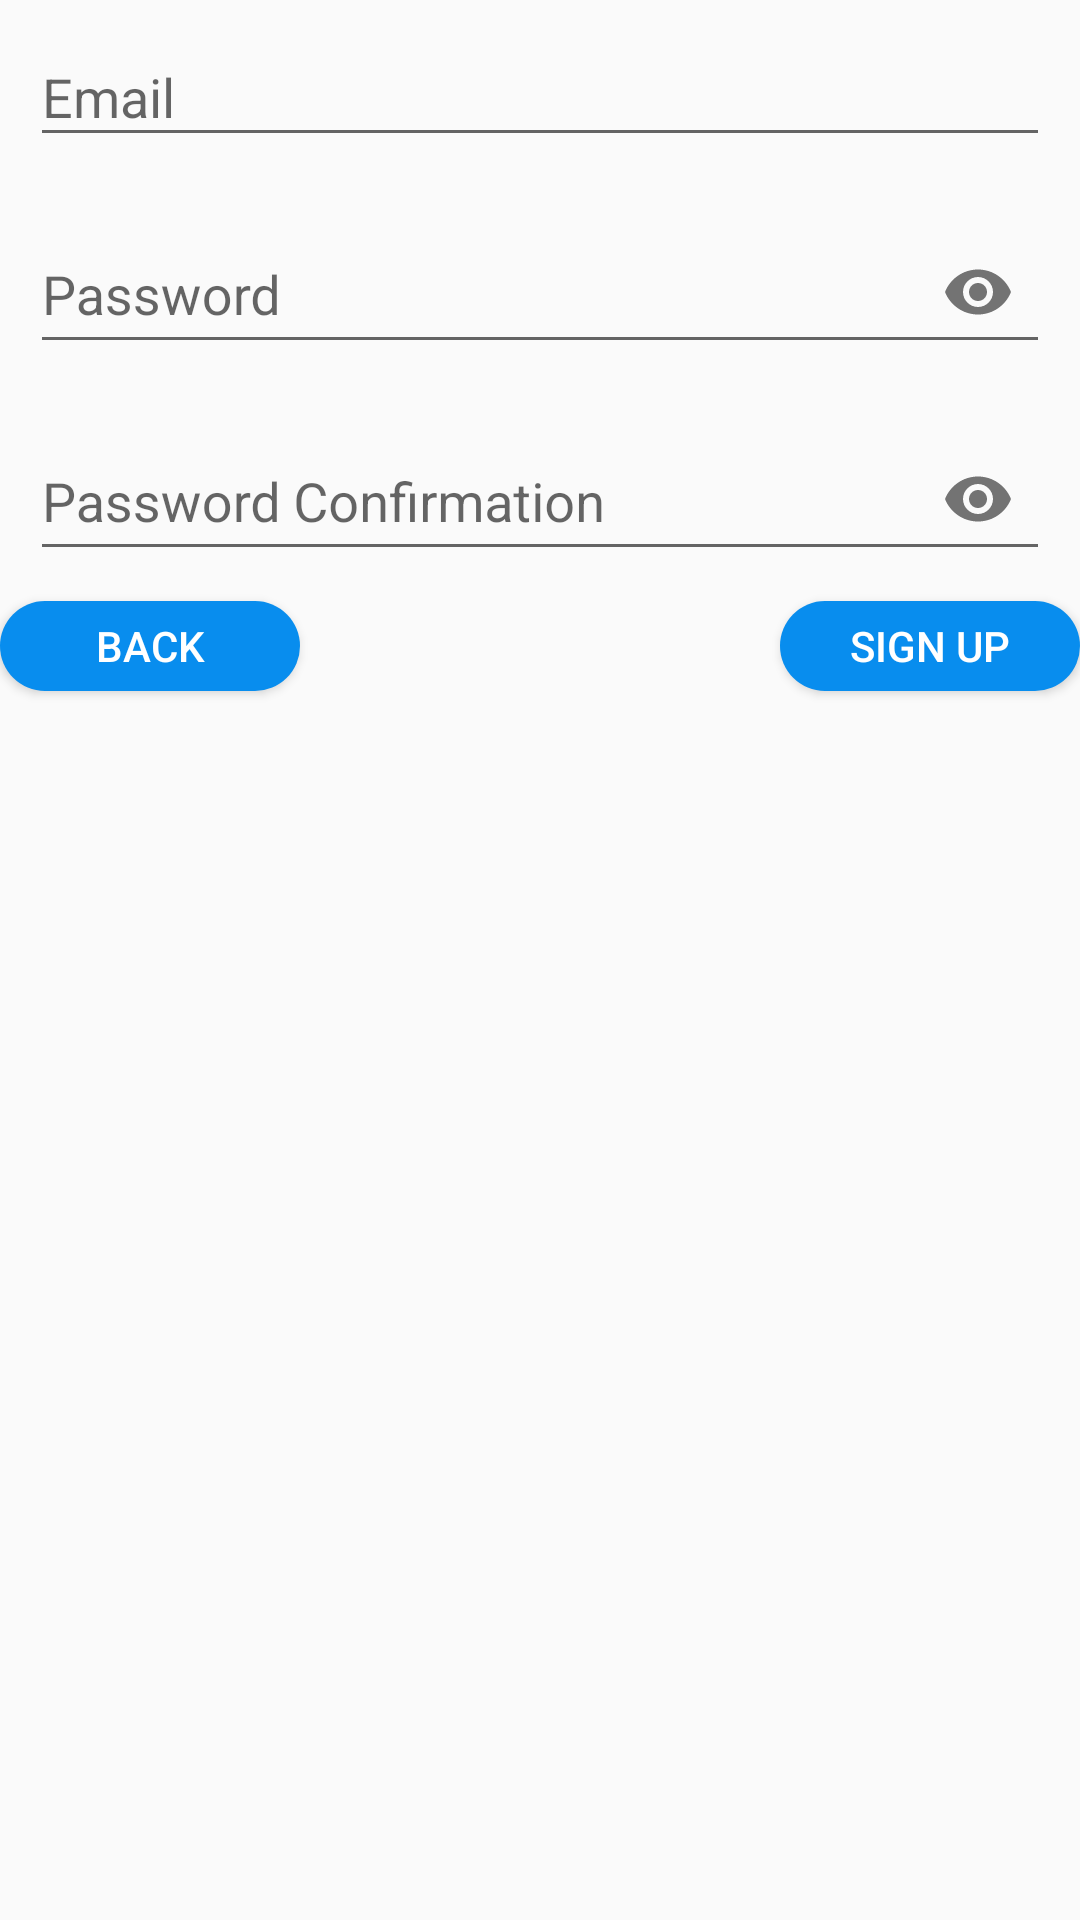

Write the Android layout XML for this screen, with the resource values it uses.
<!-- AndroidManifest.xml: application theme Theme.EReceipt -->
<!-- res/layout/fragment_sign_up_credentials.xml -->
<?xml version="1.0" encoding="utf-8"?>
<androidx.constraintlayout.widget.ConstraintLayout xmlns:android="http://schemas.android.com/apk/res/android"
    xmlns:app="http://schemas.android.com/apk/res-auto"
    android:orientation="vertical"
    android:layout_width="match_parent"
    android:layout_height="wrap_content">

    <com.google.android.material.textfield.TextInputLayout
        android:id="@+id/email_container"
        android:layout_marginHorizontal="10dp"
        android:layout_width="match_parent"
        android:layout_height="wrap_content"
        android:paddingBottom="10dp"
        app:helperTextTextColor="@color/error"
        app:layout_constraintTop_toTopOf="parent"
        app:layout_constraintStart_toStartOf="parent"
        app:layout_constraintEnd_toEndOf="parent">

        <com.google.android.material.textfield.TextInputEditText
            android:id="@+id/email_input"
            android:layout_width="match_parent"
            android:layout_height="match_parent"
            android:lines="1"
            android:inputType="textEmailAddress"
            android:hint="@string/email"
            />
    </com.google.android.material.textfield.TextInputLayout>

    <com.google.android.material.textfield.TextInputLayout
        android:id="@+id/password_container"
        android:layout_marginHorizontal="10dp"
        android:layout_width="match_parent"
        android:layout_height="wrap_content"
        app:helperTextTextColor="@color/error"
        android:paddingBottom="10dp"
        app:passwordToggleEnabled="true"
        app:layout_constraintTop_toBottomOf="@id/email_container"
        app:layout_constraintStart_toStartOf="parent"
        app:layout_constraintEnd_toEndOf="parent">

        <com.google.android.material.textfield.TextInputEditText
            android:id="@+id/password_input"
            android:layout_width="match_parent"
            android:layout_height="match_parent"
            android:lines="1"
            android:inputType="textPassword"
            android:hint="@string/password"
            />
    </com.google.android.material.textfield.TextInputLayout>

    <com.google.android.material.textfield.TextInputLayout
        android:id="@+id/confirm_password_container"
        android:layout_marginHorizontal="10dp"
        android:layout_width="match_parent"
        android:layout_height="wrap_content"
        app:helperTextTextColor="@color/error"
        android:paddingBottom="10dp"
        app:passwordToggleEnabled="true"
        app:layout_constraintTop_toBottomOf="@id/password_container"
        app:layout_constraintStart_toStartOf="parent"
        app:layout_constraintEnd_toEndOf="parent">

        <com.google.android.material.textfield.TextInputEditText
            android:id="@+id/confirm_password_input"
            android:layout_width="match_parent"
            android:layout_height="match_parent"
            android:lines="1"
            android:inputType="textPassword"
            android:hint="@string/password_confirmation"
            />
    </com.google.android.material.textfield.TextInputLayout>

    <Button
        android:id="@+id/next_btn"
        android:layout_width="100dp"
        android:layout_height="30dp"
        android:background="@drawable/button"
        android:text="@string/sign_up"
        android:textColor="@color/white"
        app:layout_constraintTop_toBottomOf="@id/confirm_password_container"
        app:layout_constraintEnd_toEndOf="parent"/>

    <Button
        android:id="@+id/back_btn"
        android:layout_width="100dp"
        android:layout_height="30dp"
        android:background="@drawable/button"
        android:text="@string/back"
        android:textColor="@color/white"
        app:layout_constraintTop_toBottomOf="@id/confirm_password_container"
        app:layout_constraintStart_toStartOf="parent"/>




</androidx.constraintlayout.widget.ConstraintLayout>
<!-- resources referenced by this layout -->
<resources>
  <color name="error">#B80C0C</color>
  <color name="white">#FFFFFFFF</color>
  <!-- drawable button (drawable) -->
  <?xml version="1.0" encoding="utf-8"?>
  <shape xmlns:android="http://schemas.android.com/apk/res/android"
      android:shape="rectangle">
  
      <corners
          android:radius="40dp"/>
      <size
          android:height="50dp"
          android:width="300dp"/>
      <solid
          android:color="@color/blue"/>
  
  </shape>
  <string name="back">back</string>
  <string name="email">Email</string>
  <string name="password">Password</string>
  <string name="password_confirmation">Password Confirmation</string>
  <string name="sign_up">Sign Up</string>
  <style name="Theme.EReceipt" parent="Theme.AppCompat.Light.NoActionBar">
          
          <item name="colorPrimary">@color/black</item>
          <item name="colorPrimaryVariant">@color/purple_700</item>
          <item name="colorOnPrimary">@color/white</item>
          
          <item name="colorSecondary">@color/teal_200</item>
          <item name="colorSecondaryVariant">@color/teal_700</item>
          <item name="colorOnSecondary">@color/black</item>
          
          <item name="android:statusBarColor">?attr/colorPrimaryVariant</item>
          
      </style>
  <color name="blue">#088DEE</color>
  <color name="black">#FF000000</color>
  <color name="purple_700">#FF3700B3</color>
  <color name="teal_200">#FF03DAC5</color>
  <color name="teal_700">#FF018786</color>
</resources>
